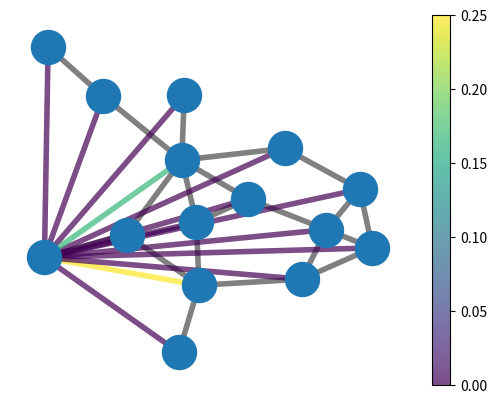

This figure's Python source:
"""
ACMS 80770-03: Deep Learning with Graphs
Instructor: Navid Shervani-Tabar
Fall 2022
University of Notre Dame
Homework 1: Programming assignment
"""

import networkx as nx
import matplotlib.pyplot as plt
import numpy as np
from networkx.algorithms import bipartite
from networkx.generators.random_graphs import erdos_renyi_graph
import copy

# -- Initialize graphs
seed = 30
G = nx.florentine_families_graph()
nodes = G.nodes()

layout = nx.spring_layout(G, seed=seed)


# -- compute jaccard's similarity
# -- write my own function to compute Jaccard's similarity
def jaccard(node1, node2, G):
    neighbour1 = list(G.adj[node1])
    neighbour2 = list(G.adj[node2])
    num_inter = len(set(neighbour1) & set(neighbour2))
    num_union = len(set(neighbour1).union(set(neighbour2)))
    return round(num_inter / num_union, 2)


# -- get the similarity matrix
node_list = list(G.nodes)
num_node = len(node_list)
jaccard_matrix = np.zeros([num_node, num_node], dtype=float)
for i in range(num_node):
    for j in range(num_node):
        jaccard_matrix[i, j] = jaccard(node_list[i], node_list[j], G)

# -- print the similarity matrix
print(jaccard_matrix)

# -- function in networkx to compute Jaccard's similarity
pred = nx.jaccard_coefficient(G)
#
# -- add new edges representing similarities.
new_edges, metric = [], []
for u, v, p in pred:
    # G.add_edge(u, v)
    # print(f"({u}, {v}) -> {p:.8f}")
    new_edges.append((u, v))
    metric.append(p)

# -- plot Florentine Families graph
nx.draw_networkx_nodes(G, nodelist=nodes, label=nodes, pos=layout, node_size=600)
nx.draw_networkx_edges(G, edgelist=G.edges, pos=layout, edge_color='gray', width=4)

# -- plot edges representing similarity of "Ginori"
Ginori_edge, Ginori_metric = [], []
for item in new_edges:
    if 'Ginori' in item:
        Ginori_edge.append(item)
        Ginori_metric.append(metric[new_edges.index(item)])

ne = nx.draw_networkx_edges(G, edgelist=Ginori_edge, pos=layout, edge_color=np.asarray(Ginori_metric), width=4,
                            alpha=0.7)
plt.colorbar(ne)
plt.axis('off')
plt.show()
